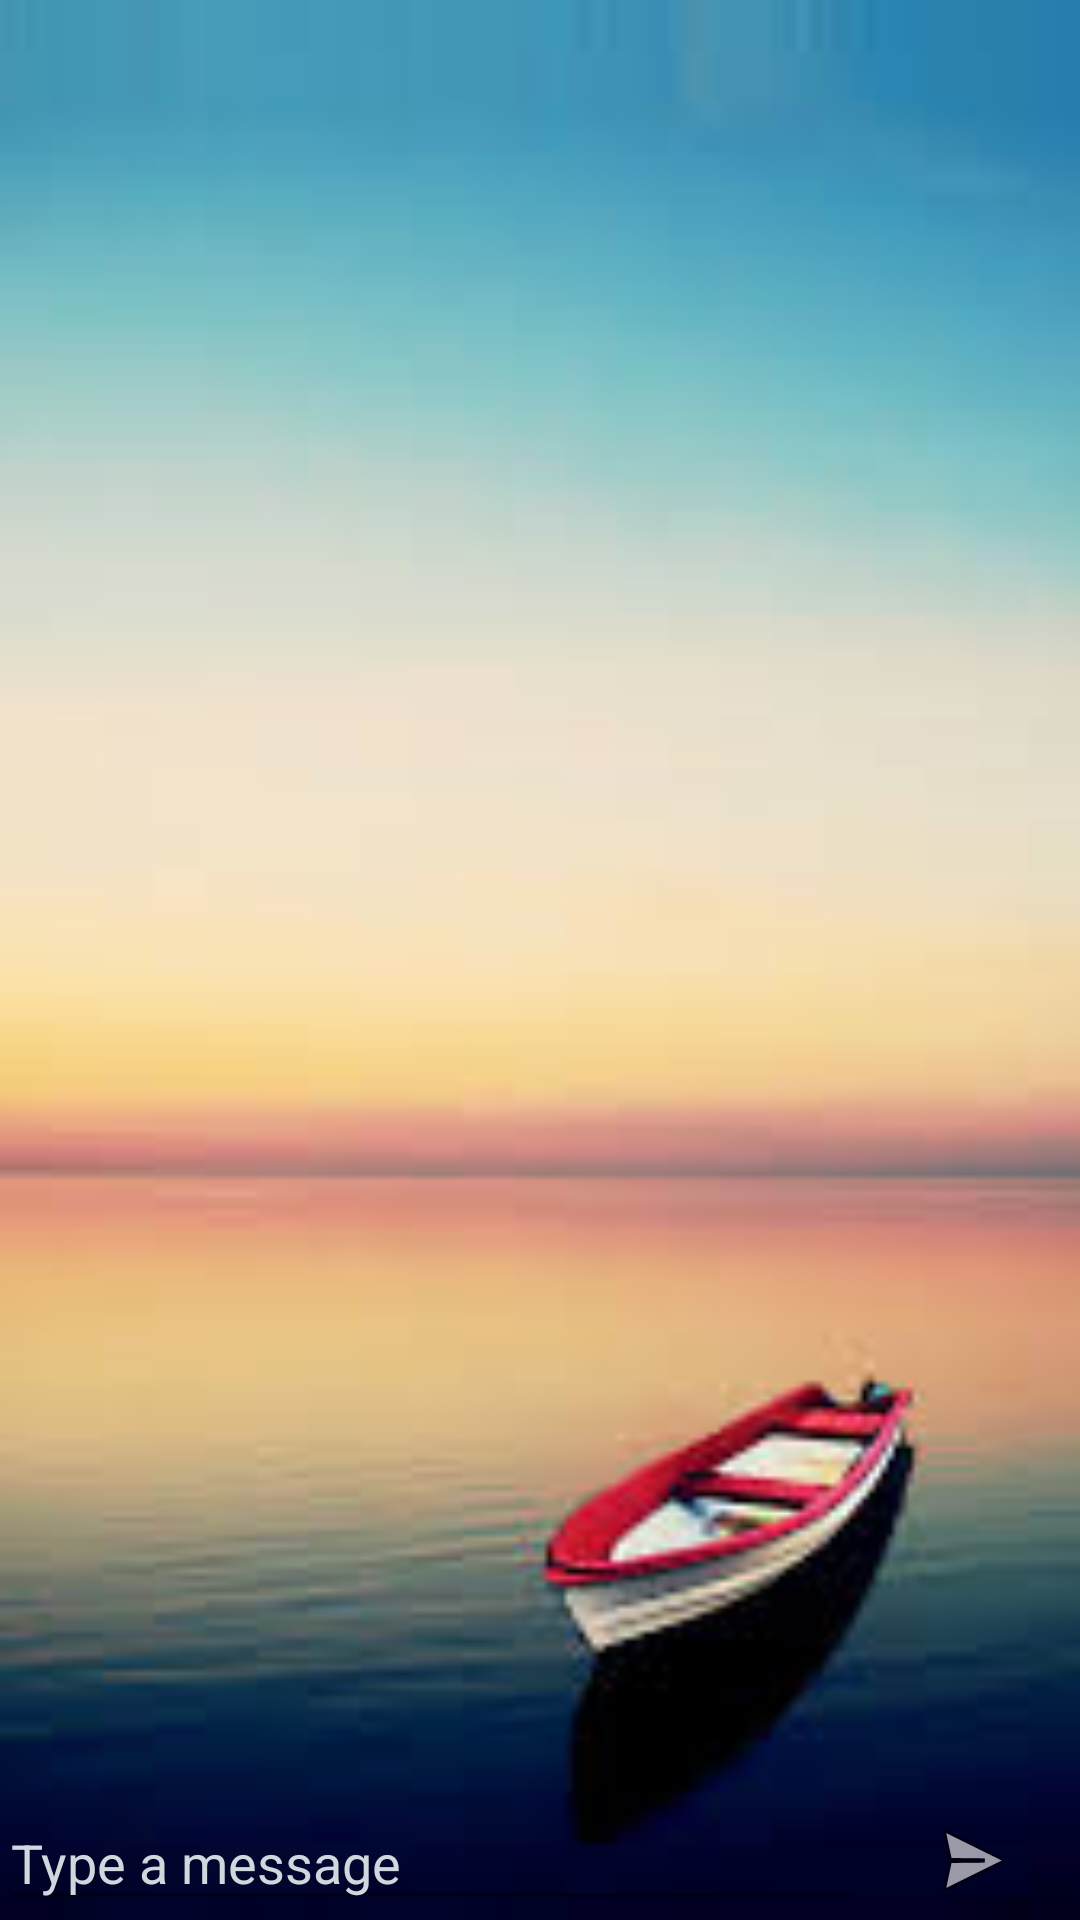

The Android layout XML behind this screen, and the referenced resources:
<!-- AndroidManifest.xml: application theme AppTheme -->
<!-- res/layout/activity_chat.xml -->
<?xml version="1.0" encoding="utf-8"?>

<LinearLayout xmlns:android="http://schemas.android.com/apk/res/android"
    xmlns:tools="http://schemas.android.com/tools"
    android:layout_width="match_parent"
    android:layout_height="match_parent"
    android:background="@drawable/back"
    android:paddingBottom="@dimen/activity_vertical_margin"
    android:paddingLeft="@dimen/activity_horizontal_margin"
    android:paddingRight="@dimen/activity_horizontal_margin"
    android:paddingTop="@dimen/activity_vertical_margin"
    android:orientation="vertical"

    tools:context="com.example.chatapp.Chat">


    <ScrollView
        android:layout_width="match_parent"
        android:layout_weight="20"
        android:layout_height="0dp"
        android:id="@+id/scrollView">
        <RelativeLayout xmlns:android="http://schemas.android.com/apk/res/android"
            android:id="@+id/layout2"
            android:layout_width="match_parent"
            android:layout_height="wrap_content">
            <LinearLayout
                android:layout_width="match_parent"
                android:layout_height="wrap_content"
                android:orientation="vertical"
                android:id="@+id/layout1">
            </LinearLayout>
        </RelativeLayout>
    </ScrollView>



    <include
        layout="@layout/message_place"
        android:layout_width="match_parent"
        android:layout_height="wrap_content"
        android:gravity="bottom"
        android:layout_marginTop="5dp"/>
</LinearLayout>
<!-- res/layout/message_place.xml (included above) -->
<?xml version="1.0" encoding="utf-8"?>

<LinearLayout xmlns:android="http://schemas.android.com/apk/res/android"
    xmlns:app="http://schemas.android.com/apk/res-auto"
    android:layout_width="match_parent"
    android:layout_height="match_parent"
    android:gravity="bottom"
    android:orientation="horizontal">

    <EditText
        android:layout_width="match_parent"
        android:layout_height="wrap_content"
        android:layout_weight="1"
        android:textColorHint="#CFD8DC"
        android:textColor="#CFD8DC"
        android:hint="@string/write_a_message"
        android:id="@+id/messageArea"
        android:maxHeight="80dp"
        />

    <ImageView
        android:layout_width="match_parent"
        android:layout_height="wrap_content"
        android:layout_weight="4"
        android:padding="4dp"
        app:srcCompat="@android:drawable/ic_menu_send"
        android:id="@+id/sendButton"/>
</LinearLayout>
<!-- resources referenced by this layout -->
<resources>
  <!-- drawable back: jpeg bitmap (drawable, 4470 bytes) -->
  <string name="write_a_message">Type a message</string>
  <style name="AppTheme" parent="Theme.AppCompat.Light.DarkActionBar">
          
          <item name="colorPrimary">#000000</item>
          <item name="colorPrimaryDark">#000000</item>
          <item name="colorAccent">@color/colorAccent</item>
      </style>
  <!-- not gathered from this repository: default colours our renderer supplied (Android Studio template values) -->
  <color name="colorAccent">#FF03DAC5</color>
</resources>
